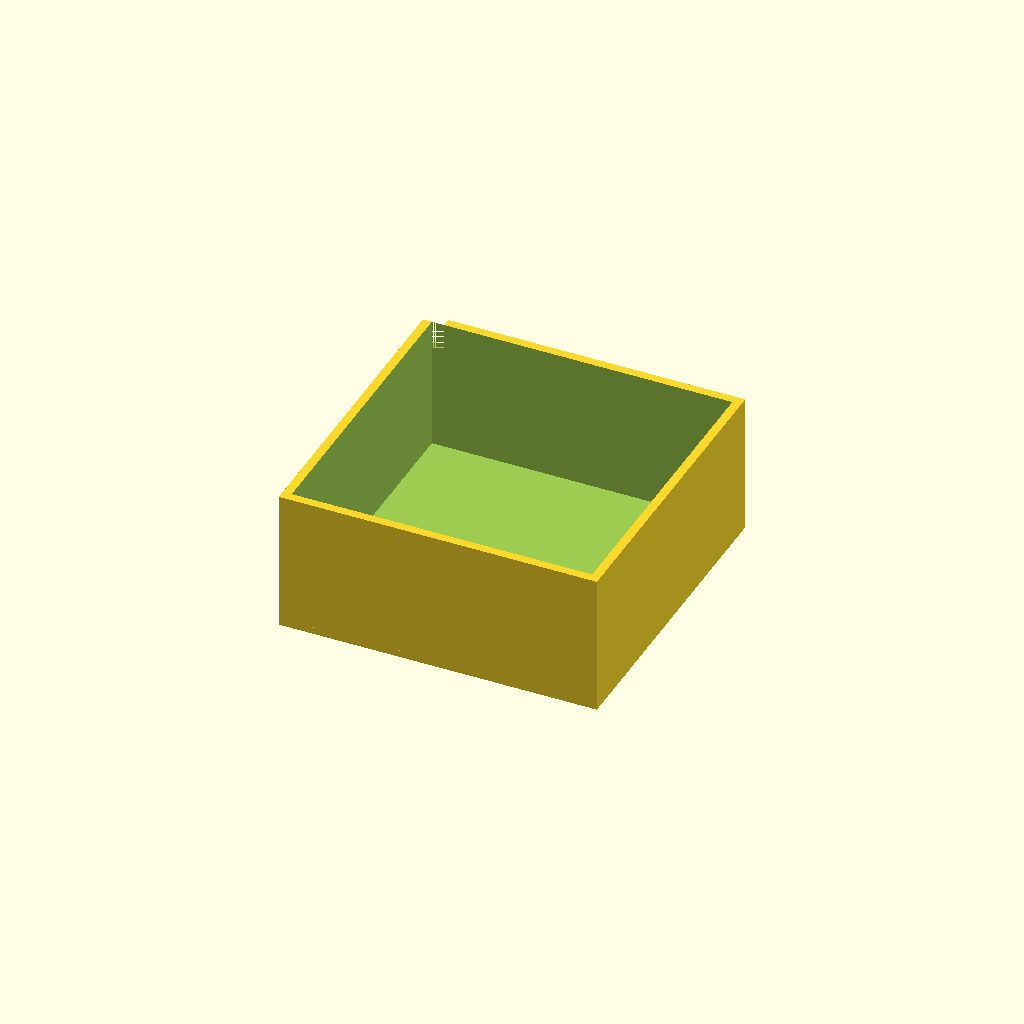
Cell 1: the model at its default parameters.
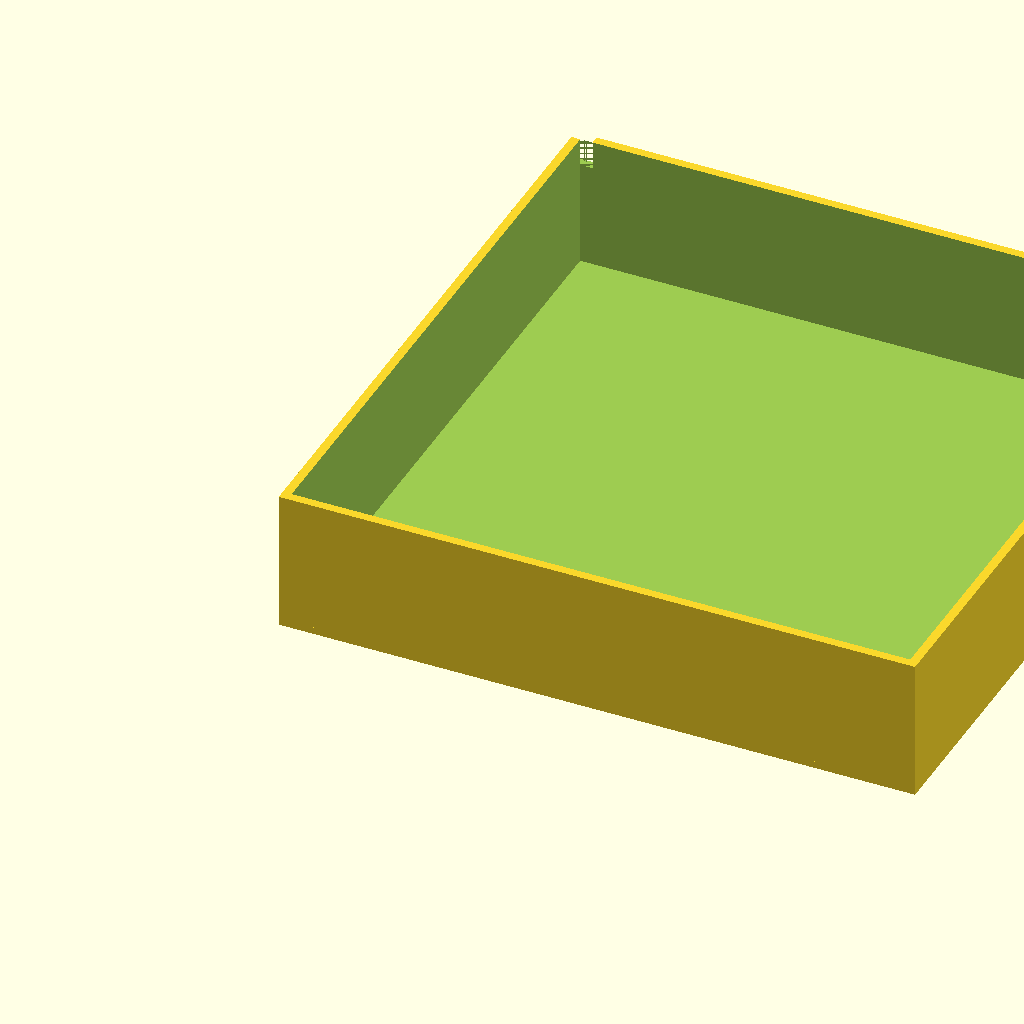
Cell 2: the same model with outer_dim = 180.
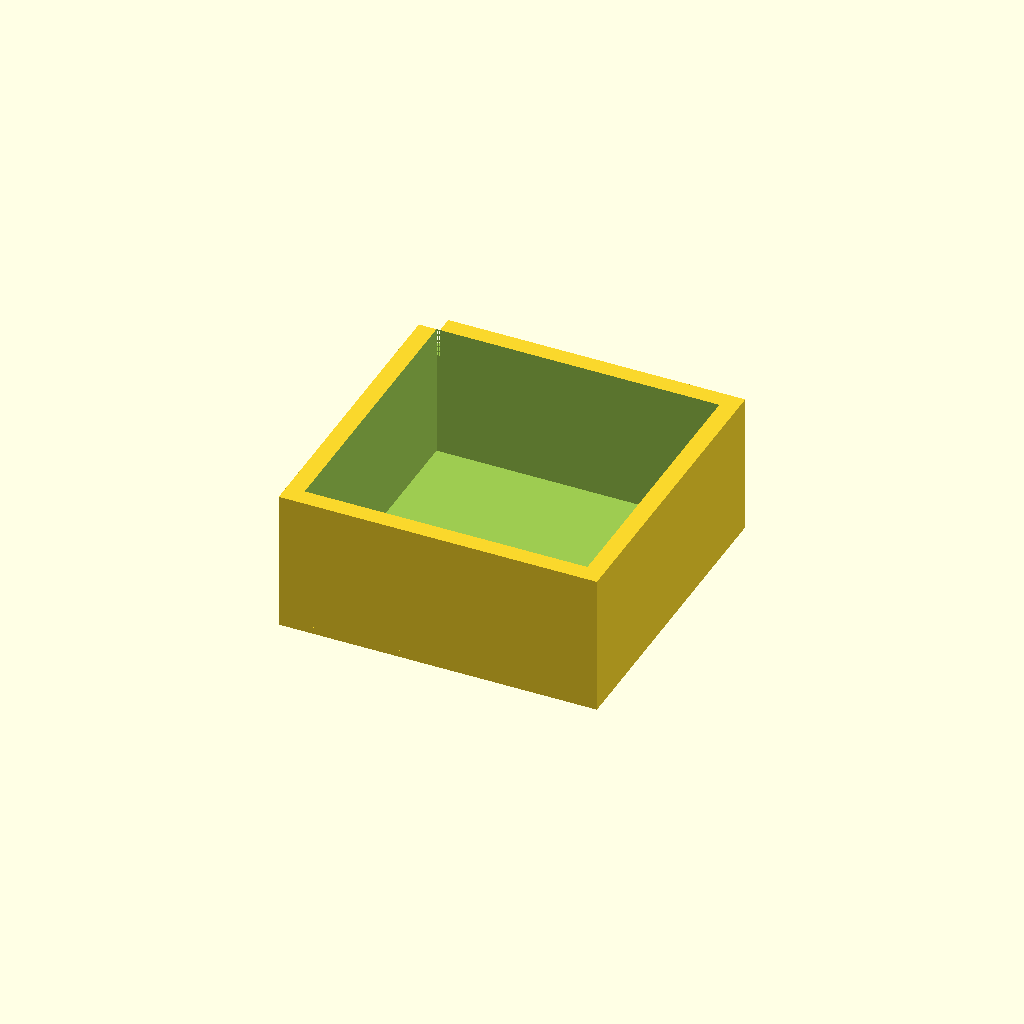
Cell 3: wall_thickness = 5 (everything else at default).
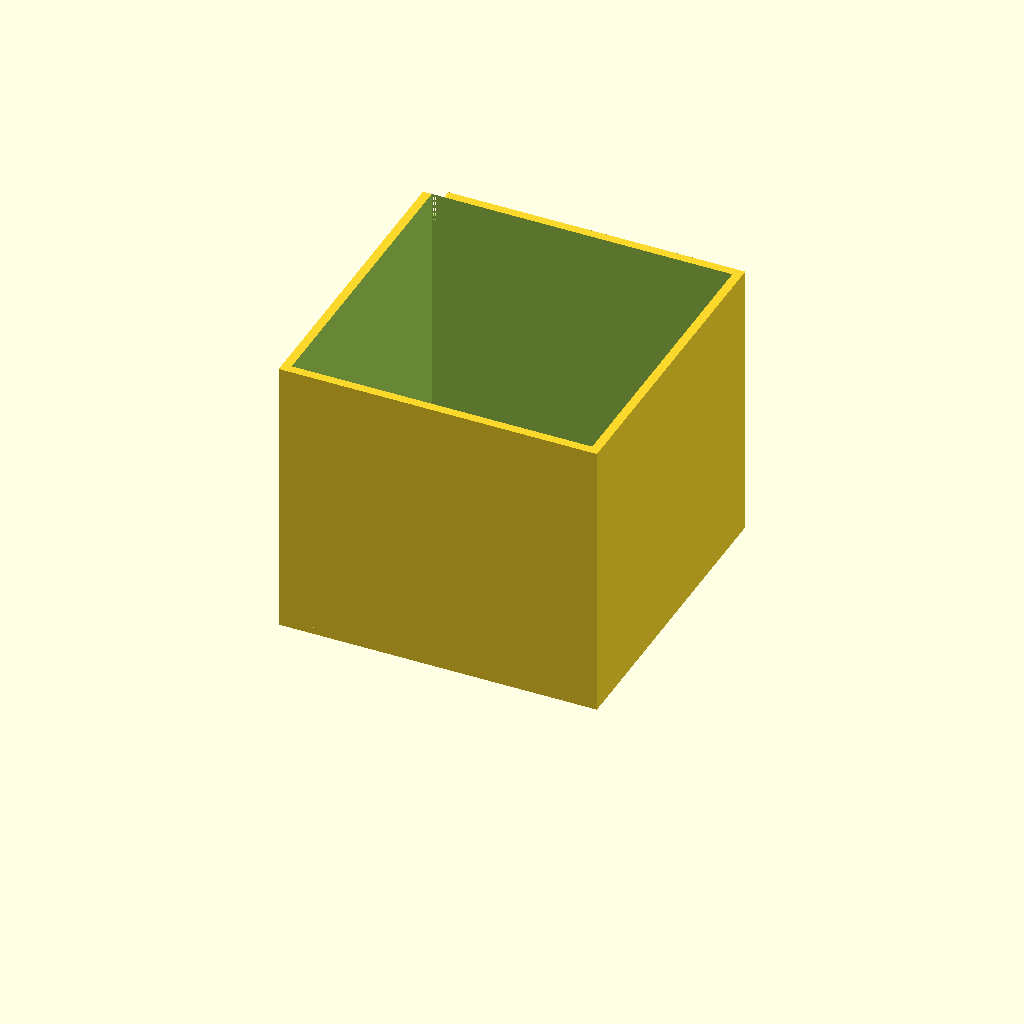
Cell 4: total_height = 80 (everything else at default).
All cells are drawn from one camera (rotation 55°, 0°, 25°, orthographic, colour scheme Cornfield), so only the parameter changes between them.
The OpenSCAD source (bench/results/box-gemma-h4/code/tiiny_google_gemma-4-26B-A4B-it/stirrer_fan_housing_s1_checklist_a0.scad):
// Magnetic Stirrer Housing
// Designed for an 80mm PC fan.
// Print orientation: Top plate on the bed (z=0).

// Dimensions
outer_dim    = 90.0;    // Outer width and length (mm)
top_thickness = 2.0;    // Thickness of the top plate (mm)
wall_thickness = 2.5;   // Thickness of the four walls (mm)
total_height  = 40.0;   // Total height from top plate to open edge (mm)
hole_diam     = 4.5;    // Diameter of M4 screw holes (mm)
hole_pattern  = 71.5;   // Square pattern for fan mounting holes (mm)
notch_width   = 12.0;   // Width of the cable notch (mm)
notch_depth   = 8.0;    // Depth of the notch from the open edge (mm)

$fn = 64;

// Calculations
wall_height = total_height - top_thickness;
notch_start_z = total_height - notch_depth;

module housing() {
    difference() {
        // Main Body: The top plate and the four walls
        union() {
            // The top plate (sitting on Z=0)
            cube([outer_dim, outer_dim, top_thickness], center = true);
            
            // The four walls
            translate([0, 0, top_thickness + wall_height / 2]) {
                difference() {
                    // Outer boundary of walls
                    cube([outer_dim, outer_dim, wall_height], center = true);
                    // Inner cavity
                    cube([outer_dim - 2 * wall_thickness, outer_dim - 2 * wall_thickness, wall_height + 0.1], center = true);
                }
            }
        }

        // 1. The Cavity (to make it an open box)
        // We subtract the inner volume from the unioned body
        // Note: The union above already creates the walls, so we just need to 
        // ensure the interior is hollow.
        translate([0, 0, top_thickness + wall_height / 2])
            cube([outer_dim - 2 * wall_thickness, outer_dim - 2 * wall_thickness, wall_height + 2], center = true);

        // 2. Screw Holes (M4)
        // Pattern is 71.5mm square, centered.
        // Holes go through the top plate (z=0 to z=2)
        for (sx = [-1, 1], sy = [-1, 1]) {
            translate([sx * hole_pattern / 2, sy * hole_pattern / 2, -1])
                cylinder(h = top_thickness + 2, d = hole_diam);
        }

        // 3. Cable Notch
        // Centered along one wall, reaching 8mm down from the open edge.
        // Open edge is at Z = 40. Notch is from Z = 32 to Z = 40.
        // We'll place it on the wall at +Y.
        translate([0, outer_dim / 2, total_height - notch_depth / 2])
            cube([notch_width, wall_thickness + 2, notch_depth + 0.1], center = true);
    }
}

// The model is built centered on X and Y.
// Since the top plate is 2mm thick and sits on Z=0, 
// we translate the whole assembly so the bottom of the plate is at Z=0.
// The union/difference logic above uses center=true for the cube, 
// so we must adjust the Z-offset.

// Correcting the assembly for Z=0 base:
// The top plate is at Z=0 to Z=2.
// The walls start at Z=2 and go to Z=40.
// To achieve this with center=true, we translate the whole thing.

translate([0, 0, 0]) {
    // The top plate is centered at Z = top_thickness/2
    // The walls are centered at Z = top_thickness + wall_height/2
    // To make the plate sit on Z=0, we must offset the entire assembly.
    // However, the logic above is easier if we build it from Z=0 up.
    
    // Let's redefine the assembly logic to be absolute for clarity.
}

// RE-WRITTEN ASSEMBLY FOR Z=0 BASE
difference() {
    // Outer Shell
    union() {
        // Top Plate
        cube([outer_dim, outer_dim, top_thickness]);
        
        // Walls
        translate([wall_thickness, wall_thickness, top_thickness])
        cube([outer_dim - 2*wall_thickness, outer_dim - 2*wall_thickness, wall_height]);
        
        // The "Outer" box to ensure walls are solid
        translate([0, 0, 0])
        cube([outer_dim, outer_dim, total_height]);
    }
    
    // Subtract the inner void
    translate([wall_thickness, wall_thickness, top_thickness])
        cube([outer_dim - 2*wall_thickness, outer_dim - 2*wall_thickness, wall_height + 1]);
        
    // Subtract Screw Holes
    for (sx = [-1, 1], sy = [-1, 1]) {
        translate([sx * hole_pattern / 2, sy * hole_pattern / 2, -1])
            cylinder(h = top_thickness + 2, d = hole_diam);
    }
    
    // Subtract Cable Notch
    // Centered on Y-wall (at Y = outer_dim)
    // Width is X-axis, Depth is Y-axis, Height is Z-axis
    translate([-notch_width/2, outer_dim - wall_thickness, total_height - notch_depth])
        cube([notch_width, wall_thickness + 2, notch_depth + 1]);
}

// Final check: 
// Top plate: 0 to 2mm.
// Walls: 2 to 40mm.
// Outer: 90x90.
// Notch: 12mm wide, 8mm deep from top (Z=32 to 40).
// Holes: 4.5mm, 71.5mm pattern.
Customizer parameters (derived from the source; name, type, default, range or options):
outer_dim: number, default 90
top_thickness: number, default 2
wall_thickness: number, default 2.5
total_height: number, default 40
hole_diam: number, default 4.5
hole_pattern: number, default 71.5
notch_width: number, default 12
notch_depth: number, default 8
